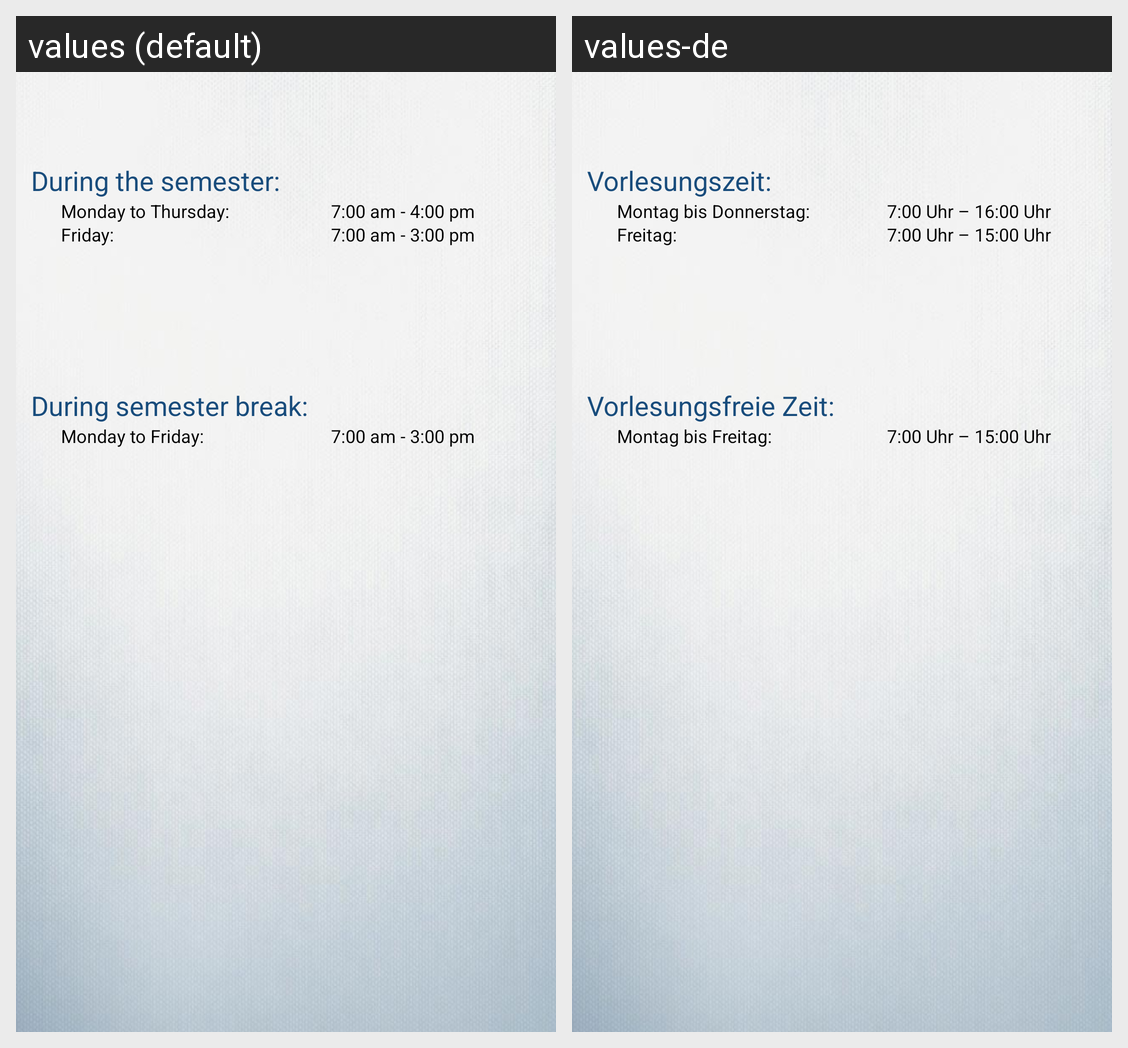

The Android screen above is rendered under two locales of the same app. Produce the string resources it draws, with the default and per-locale values.
Android screen res/layout/juristen_cafe_view.xml rendered under 2 locales, left to right: values (default), values-de. Device: Nexus 5 (rendered at 1080×1920; each locale shown at half size, 540×960, under a caption strip naming it); theme AppTheme.
Strings drawn on this screen, with the default value and each locale's value (text and hints the layout hard-codes, and strings that could not be matched under every locale, appear in the picture but are not listed):

during_semester
  values: During the semester:
  values-de: Vorlesungszeit:

mon_to_thur
  values: Monday to Thursday:
  values-de: Montag bis Donnerstag:

mon_to_thur_juristen_cafe_time
  values: 7:00 am - 4:00 pm
  values-de: 7:00 Uhr – 16:00 Uhr

friday
  values: Friday:
  values-de: Freitag:

friday_time_juristen
  values: 7:00 am - 3:00 pm
  values-de: 7:00 Uhr – 15:00 Uhr

during_break
  values: During semester break:
  values-de: Vorlesungsfreie Zeit:

mon_to_fri
  values: Monday to Friday:
  values-de: Montag bis Freitag:

mon_to_fri_juristen_cafe_time_break
  values: 7:00 am - 3:00 pm
  values-de: 7:00 Uhr – 15:00 Uhr
